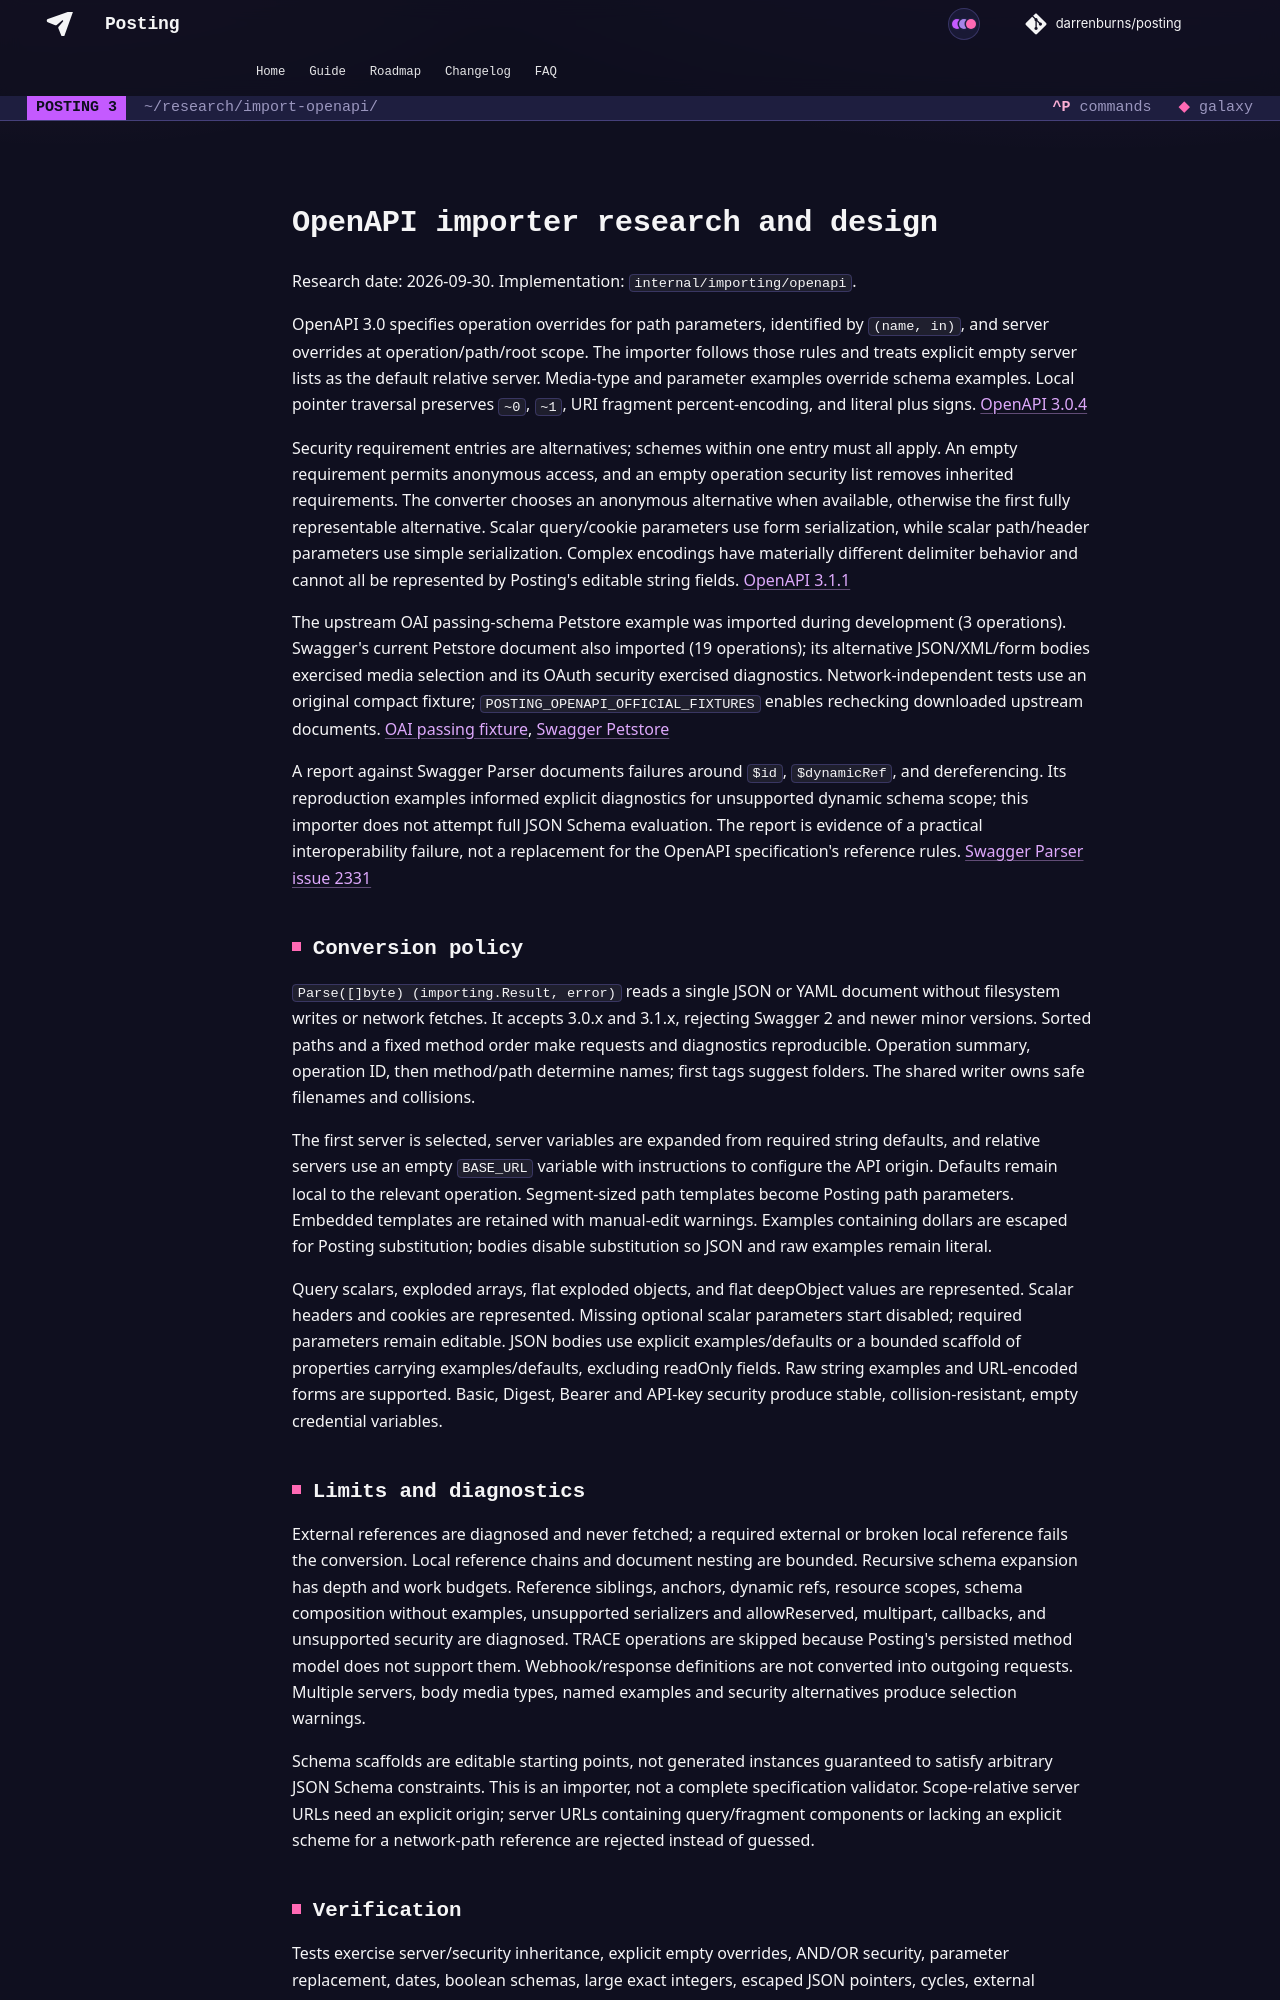

repository: dovel-pr17-validation/pr17r15-go-posting · page: research/import-openapi/index.html · generator: mkdocs

# OpenAPI importer research and design

Research date: 2026-09-30. Implementation: `internal/importing/openapi`.

OpenAPI 3.0 specifies operation overrides for path parameters, identified by `(name, in)`, and server overrides at operation/path/root scope. The importer follows those rules and treats explicit empty server lists as the default relative server. Media-type and parameter examples override schema examples. Local pointer traversal preserves `~0`, `~1`, URI fragment percent-encoding, and literal plus signs. [OpenAPI 3.0.4](https://spec.openapis.org/oas/v3.0.4.html)

Security requirement entries are alternatives; schemes within one entry must all apply. An empty requirement permits anonymous access, and an empty operation security list removes inherited requirements. The converter chooses an anonymous alternative when available, otherwise the first fully representable alternative. Scalar query/cookie parameters use form serialization, while scalar path/header parameters use simple serialization. Complex encodings have materially different delimiter behavior and cannot all be represented by Posting's editable string fields. [OpenAPI 3.1.1](https://spec.openapis.org/oas/v3.1.1.html)

The upstream OAI passing-schema Petstore example was imported during development (3 operations). Swagger's current Petstore document also imported (19 operations); its alternative JSON/XML/form bodies exercised media selection and its OAuth security exercised diagnostics. Network-independent tests use an original compact fixture; `POSTING_OPENAPI_OFFICIAL_FIXTURES` enables rechecking downloaded upstream documents. [OAI passing fixture](https://github.com/OAI/OpenAPI-Specification/blob/main/_archive_/schemas/v3.0/pass/petstore.yaml), [Swagger Petstore](https://github.com/swagger-api/swagger-petstore/blob/master/src/main/resources/openapi.yaml)

A report against Swagger Parser documents failures around `$id`, `$dynamicRef`, and dereferencing. Its reproduction examples informed explicit diagnostics for unsupported dynamic schema scope; this importer does not attempt full JSON Schema evaluation. The report is evidence of a practical interoperability failure, not a replacement for the OpenAPI specification's reference rules. [Swagger Parser issue 2331](https://github.com/swagger-api/swagger-parser/issues/2331)

## Conversion policy

`Parse([]byte) (importing.Result, error)` reads a single JSON or YAML document without filesystem writes or network fetches. It accepts 3.0.x and 3.1.x, rejecting Swagger 2 and newer minor versions. Sorted paths and a fixed method order make requests and diagnostics reproducible. Operation summary, operation ID, then method/path determine names; first tags suggest folders. The shared writer owns safe filenames and collisions.

The first server is selected, server variables are expanded from required string defaults, and relative servers use an empty `BASE_URL` variable with instructions to configure the API origin. Defaults remain local to the relevant operation. Segment-sized path templates become Posting path parameters. Embedded templates are retained with manual-edit warnings. Examples containing dollars are escaped for Posting substitution; bodies disable substitution so JSON and raw examples remain literal.

Query scalars, exploded arrays, flat exploded objects, and flat deepObject values are represented. Scalar headers and cookies are represented. Missing optional scalar parameters start disabled; required parameters remain editable. JSON bodies use explicit examples/defaults or a bounded scaffold of properties carrying examples/defaults, excluding readOnly fields. Raw string examples and URL-encoded forms are supported. Basic, Digest, Bearer and API-key security produce stable, collision-resistant, empty credential variables.

## Limits and diagnostics

External references are diagnosed and never fetched; a required external or broken local reference fails the conversion. Local reference chains and document nesting are bounded. Recursive schema expansion has depth and work budgets. Reference siblings, anchors, dynamic refs, resource scopes, schema composition without examples, unsupported serializers and allowReserved, multipart, callbacks, and unsupported security are diagnosed. TRACE operations are skipped because Posting's persisted method model does not support them. Webhook/response definitions are not converted into outgoing requests. Multiple servers, body media types, named examples and security alternatives produce selection warnings.

Schema scaffolds are editable starting points, not generated instances guaranteed to satisfy arbitrary JSON Schema constraints. This is an importer, not a complete specification validator. Scope-relative server URLs need an explicit origin; server URLs containing query/fragment components or lacking an explicit scheme for a network-path reference are rejected instead of guessed.
